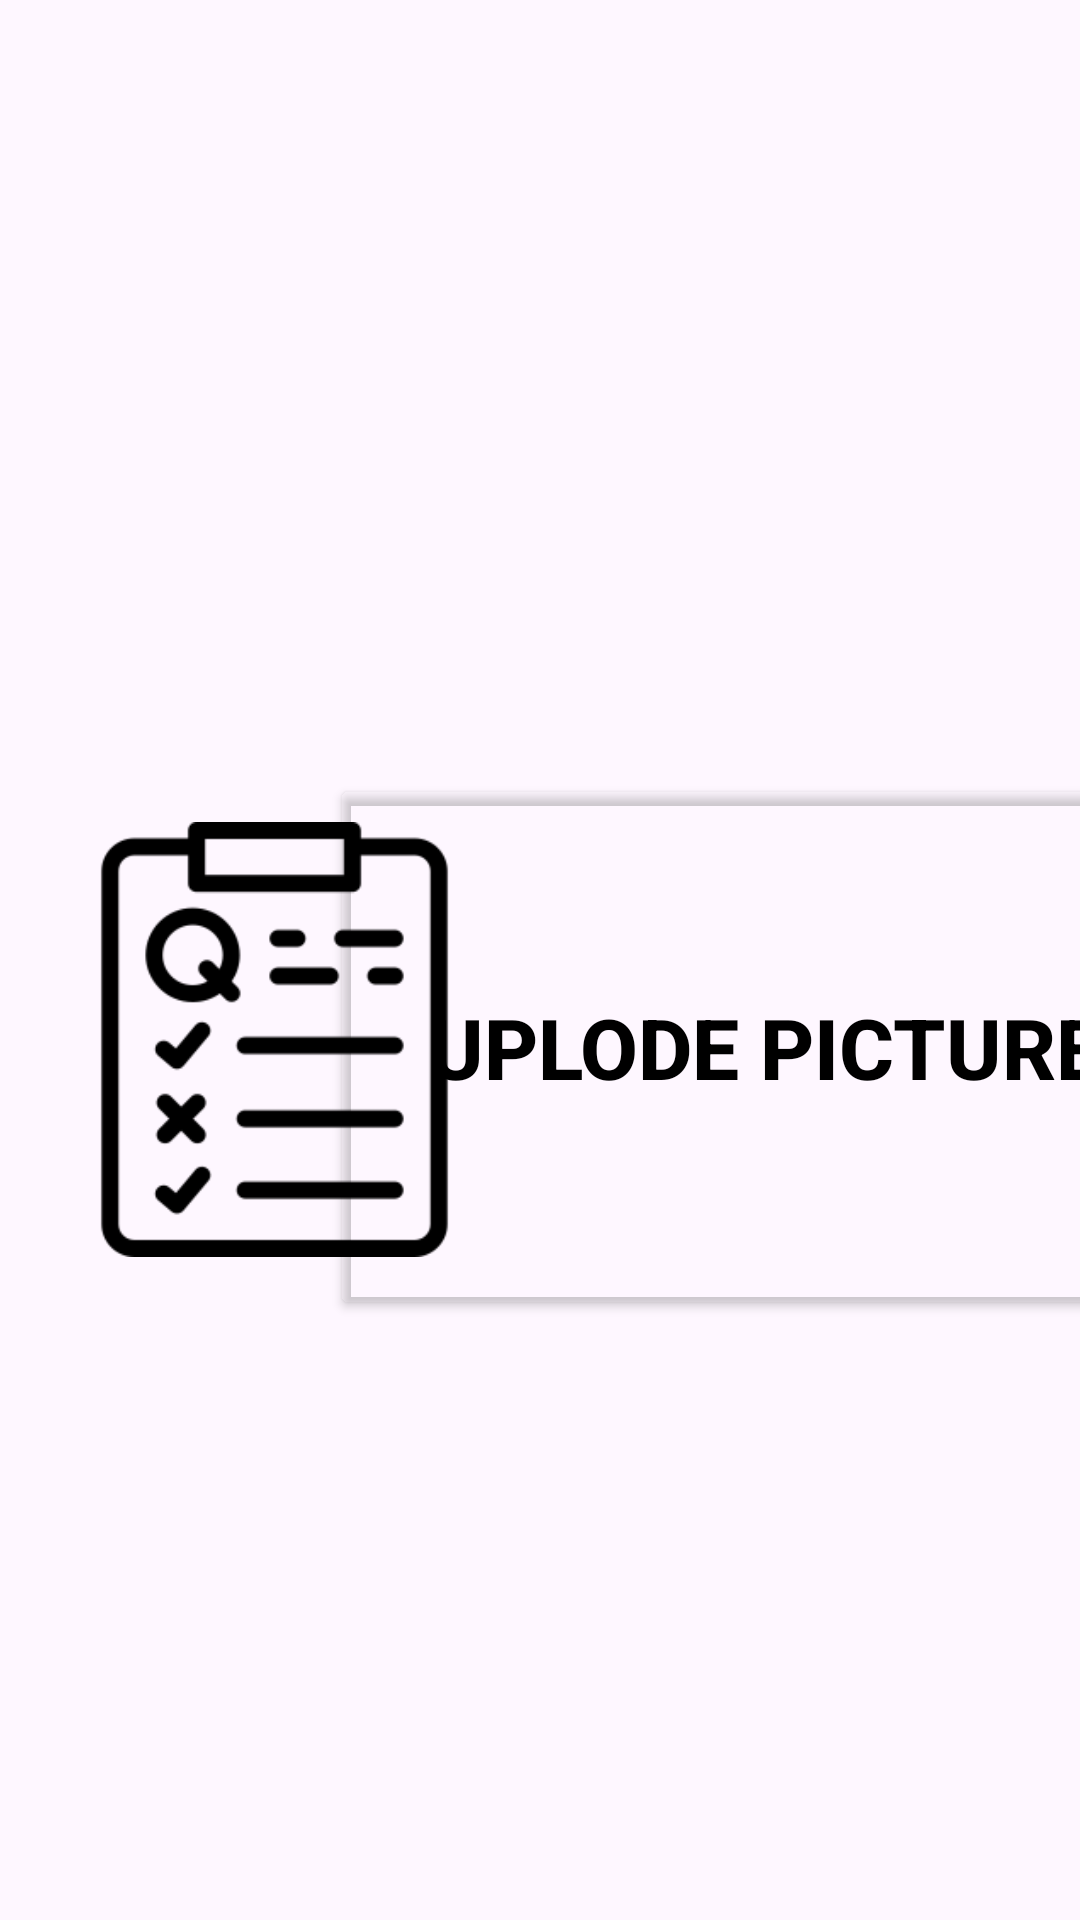

Reconstruct the res/layout file that produces this screen, plus the resources it refers to.
<!-- AndroidManifest.xml: application theme Theme.MT2 -->
<!-- res/layout/fragment_main_menu_camera.xml -->
<?xml version="1.0" encoding="utf-8"?>
<FrameLayout xmlns:android="http://schemas.android.com/apk/res/android"
    xmlns:tools="http://schemas.android.com/tools"
    android:layout_width="match_parent"
    android:layout_height="match_parent"
    xmlns:app="http://schemas.android.com/apk/res-auto"
    tools:context=".MainMenuCamera"
    android:layout_marginBottom="?attr/actionBarSize">

    <ImageView
        android:id="@+id/imageView"
        android:layout_width="153dp"
        android:layout_height="145dp"
        android:layout_marginStart="15dp"
        android:layout_marginTop="274dp"
        android:src="@drawable/_705200" />

    <Button
        android:id="@+id/button"
        android:layout_width="290dp"
        android:layout_height="182dp"
        android:layout_marginStart="110dp"
        android:layout_marginTop="258dp"
        android:backgroundTint="#00ff0000"
        android:text="Uplode Picture"
        android:textColor="@color/black"
        android:textSize="28dp"
        android:textStyle="bold"
        android:visibility="visible"
        app:icon="@drawable/_705200" />

</FrameLayout>
<!-- resources referenced by this layout -->
<resources>
  <!-- drawable _705200: png bitmap (drawable, 6226 bytes) -->
  <style name="Theme.MT2" parent="Base.Theme.MT2" />
  <style name="Base.Theme.MT2" parent="Theme.Material3.DayNight.NoActionBar">
          
          
      </style>
  <!-- not gathered from this repository: default colours our renderer supplied (Android Studio template values) -->
  <color name="black">#FF000000</color>
</resources>
